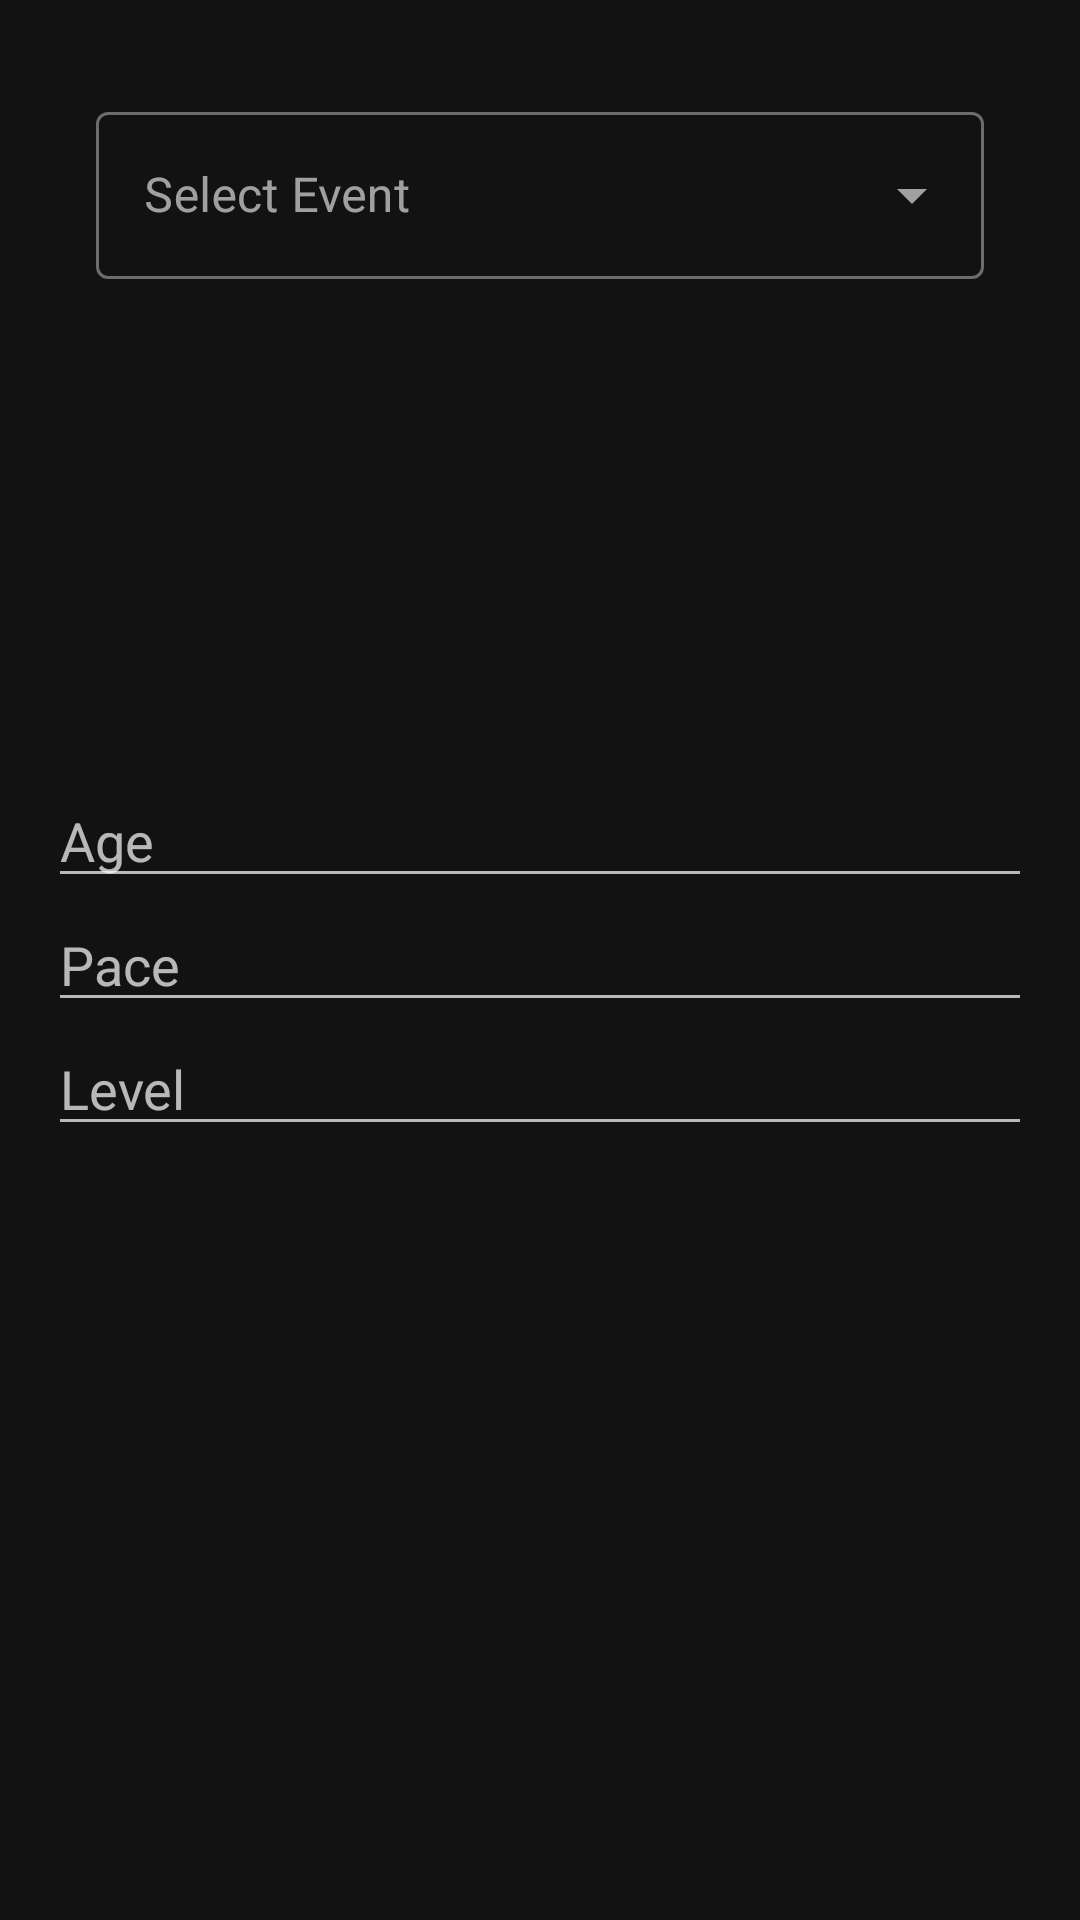

Produce the Android XML layout that renders to this screen, including the resource entries it uses.
<!-- AndroidManifest.xml: application theme Theme.SEG2105Project -->
<!-- res/layout/layout_dialog.xml -->
<?xml version="1.0" encoding="utf-8"?>
<RelativeLayout xmlns:android="http://schemas.android.com/apk/res/android"
    android:layout_width="match_parent"
    android:layout_height="match_parent"
    android:padding="16dp">


    <com.google.android.material.textfield.TextInputLayout
        style="@style/Widget.MaterialComponents.TextInputLayout.OutlinedBox.ExposedDropdownMenu"
        android:layout_width="match_parent"
        android:layout_height="wrap_content"
        android:layout_marginStart="16dp"
        android:layout_marginTop="16dp"
        android:layout_marginEnd="16dp"
        android:layout_marginBottom="16dp"
        android:hint="@string/select">

        <AutoCompleteTextView
            android:id="@+id/auto_complete_txt"
            android:layout_width="match_parent"
            android:layout_height="wrap_content"
            android:inputType="none" />

    </com.google.android.material.textfield.TextInputLayout>

    <LinearLayout
        android:layout_width="match_parent"
        android:layout_height="match_parent"
        android:gravity="center"
        android:orientation="vertical">

        <EditText
            android:id="@+id/ageEditText"
            android:layout_width="match_parent"
            android:layout_height="wrap_content"
            android:ems="10"
            android:hint="Age"
            android:inputType="text" />

        <EditText
            android:id="@+id/paceEditText"
            android:layout_width="match_parent"
            android:layout_height="wrap_content"
            android:ems="10"
            android:hint="Pace"
            android:inputType="text" />

        <EditText
            android:id="@+id/levelEditText"
            android:layout_width="match_parent"
            android:layout_height="wrap_content"
            android:ems="10"
            android:hint="Level"
            android:inputType="text" />
    </LinearLayout>

</RelativeLayout>
<!-- resources referenced by this layout -->
<resources>
  <string name="select" tools:ignore="ExtraTranslation">Select Event</string>
  <style name="Theme.SEG2105Project" parent="Base.Theme.SEG2105Project" />
  <style name="Base.Theme.SEG2105Project" parent="Theme.MaterialComponents">
          
          
      </style>
</resources>
